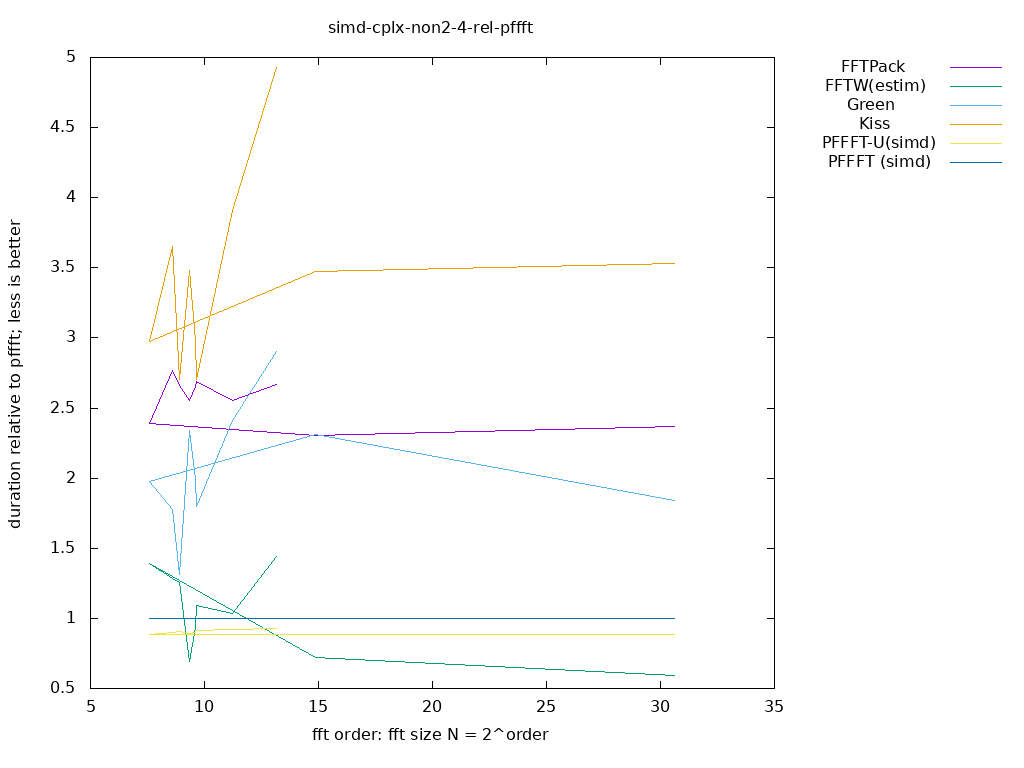

The table this chart was drawn from, first rows:
size, log2, FFTPack, FFTW(estim), Green, Kiss, PFFFT-U(simd), PFFFT (simd), 
1663988589, 30.63, 2.367, 0.5938, 1.844, 3.533, 0.8862, 1, 
30323, 14.89, 2.305, 0.7205, 2.312, 3.474, 0.8836, 1, 
192, 7.585, 2.393, 1.391, 1.976, 2.972, 0.8873, 1, 
384, 8.585, 2.765, 1.283, 1.775, 3.651, 0.9026, 1, 
480, 8.907, 2.659, 1.259, 1.316, 2.706, 0.9089, 1, 
640, 9.322, 2.553, 0.6898, 2.343, 3.483, 0.8941, 1, 
768, 9.585, 2.654, 0.9349, 1.993, 2.979, 0.9011, 1, 
800, 9.644, 2.691, 1.092, 1.798, 2.706, 0.9122, 1, 
2400, 11.23, 2.552, 1.036, 2.412, 3.906, 0.9231, 1, 
9216, 13.17, 2.671, 1.44, 2.906, 4.925, 0.9259, 1, 
